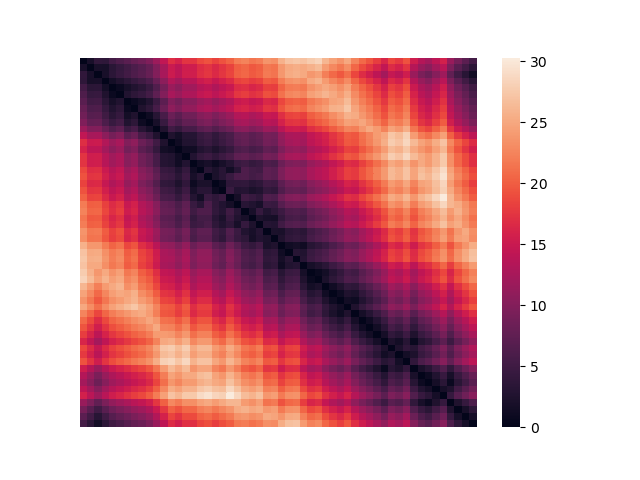

Source data for this figure (header and first rows):
, N01, N02, N03, N04, N05, N06, N07, N08, N09, N10, N11, N12, E01, E02, E03, E04, E05, E06, E07, E08, E09, E10, E11
N01, 0, 1.9, 3.9, 3.7, 5.3, 6.2, 7.1, 8.0, 8.7, 9.8, 11.8, 14.4, 17.0, 16.0, 17.4, 17.4, 18.8, 19.4, 18.4, 19.4, 20.3, 22.0, 22.4
N02, 1.9, 0, 2.0, 1.8, 3.4, 4.3, 5.2, 6.1, 6.8, 7.9, 9.9, 12.5, 15.1, 14.1, 15.5, 15.5, 16.9, 17.5, 16.5, 17.5, 18.4, 20.1, 20.5
N03, 3.9, 2.0, 0, 1.9, 3.5, 4.4, 5.3, 6.2, 6.9, 8.0, 10.0, 12.6, 15.2, 14.2, 15.6, 15.6, 17.0, 17.6, 16.6, 17.6, 18.5, 20.2, 20.6
N04, 3.7, 1.8, 1.9, 0, 1.6, 2.5, 3.4, 4.3, 5.0, 6.1, 8.1, 10.7, 13.3, 12.3, 13.7, 13.7, 15.1, 15.7, 14.7, 15.7, 16.6, 18.3, 18.7
N05, 5.3, 3.4, 3.5, 1.6, 0, 0.9, 1.8, 2.7, 3.4, 4.5, 6.5, 9.1, 11.7, 10.7, 12.1, 12.1, 13.5, 14.1, 13.1, 14.1, 15.0, 16.7, 17.1
N06, 6.2, 4.3, 4.4, 2.5, 0.9, 0, 2.7, 3.6, 4.3, 5.4, 7.4, 10.0, 12.6, 11.6, 13.0, 13.0, 14.4, 15.0, 14.0, 15.0, 15.9, 17.6, 18.0
N07, 7.1, 5.2, 5.3, 3.4, 1.8, 2.7, 0, 0.9, 1.6, 2.7, 4.7, 7.3, 9.9, 8.9, 10.3, 10.3, 11.7, 12.3, 11.3, 12.3, 13.2, 14.9, 15.3
N08, 8.0, 6.1, 6.2, 4.3, 2.7, 3.6, 0.9, 0, 2.5, 3.6, 5.6, 8.2, 10.8, 9.8, 11.2, 11.2, 12.6, 13.2, 12.2, 13.2, 14.1, 15.8, 16.2
N09, 8.7, 6.8, 6.9, 5.0, 3.4, 4.3, 1.6, 2.5, 0, 1.1, 3.1, 5.7, 8.3, 7.3, 8.7, 8.7, 10.1, 10.7, 9.7, 10.7, 11.6, 13.3, 13.7
N10, 9.8, 7.9, 8.0, 6.1, 4.5, 5.4, 2.7, 3.6, 1.1, 0, 2.0, 4.6, 7.2, 6.2, 7.6, 7.6, 9.0, 9.6, 8.6, 9.6, 10.5, 12.2, 12.6
N11, 11.8, 9.9, 10.0, 8.1, 6.5, 7.4, 4.7, 5.6, 3.1, 2.0, 0, 2.6, 5.2, 4.2, 5.6, 5.6, 7.0, 7.6, 6.6, 7.6, 8.5, 10.2, 10.6
N12, 14.4, 12.5, 12.6, 10.7, 9.1, 10.0, 7.3, 8.2, 5.7, 4.6, 2.6, 0, 2.6, 1.6, 3.0, 3.0, 4.4, 5.0, 4.0, 5.0, 5.9, 7.6, 8.0
E01, 17.0, 15.1, 15.2, 13.3, 11.7, 12.6, 9.9, 10.8, 8.3, 7.2, 5.2, 2.6, 0, 1.3, 2.7, 2.7, 4.1, 4.7, 3.7, 4.7, 5.6, 7.3, 7.7
E02, 16.0, 14.1, 14.2, 12.3, 10.7, 11.6, 8.9, 9.8, 7.3, 6.2, 4.2, 1.6, 1.3, 0, 1.4, 1.4, 2.8, 3.4, 2.4, 3.4, 4.3, 6.0, 6.4
E03, 17.4, 15.5, 15.6, 13.7, 12.1, 13.0, 10.3, 11.2, 8.7, 7.6, 5.6, 3.0, 2.7, 1.4, 0, 2.8, 4.2, 4.8, 3.8, 4.8, 5.7, 7.4, 7.8
E04, 17.4, 15.5, 15.6, 13.7, 12.1, 13.0, 10.3, 11.2, 8.7, 7.6, 5.6, 3.0, 2.7, 1.4, 2.8, 0, 1.4, 2.0, 1.0, 2.0, 2.9, 4.6, 5.0
E05, 18.8, 16.9, 17.0, 15.1, 13.5, 14.4, 11.7, 12.6, 10.1, 9.0, 7.0, 4.4, 4.1, 2.8, 4.2, 1.4, 0, 3.1, 2.2, 3.2, 1.5, 3.2, 6.2
E06, 19.4, 17.5, 17.6, 15.7, 14.1, 15.0, 12.3, 13.2, 10.7, 9.6, 7.6, 5.0, 4.7, 3.4, 4.8, 2.0, 3.1, 0, 2.2, 3.2, 4.6, 6.0, 6.2
E07, 18.4, 16.5, 16.6, 14.7, 13.1, 14.0, 11.3, 12.2, 9.7, 8.6, 6.6, 4.0, 3.7, 2.4, 3.8, 1.0, 2.2, 2.2, 0, 1.0, 3.7, 3.8, 4.0
E08, 19.4, 17.5, 17.6, 15.7, 14.1, 15.0, 12.3, 13.2, 10.7, 9.6, 7.6, 5.0, 4.7, 3.4, 4.8, 2.0, 3.2, 3.2, 1.0, 0, 4.5, 2.8, 3.0
E09, 20.3, 18.4, 18.5, 16.6, 15.0, 15.9, 13.2, 14.1, 11.6, 10.5, 8.5, 5.9, 5.6, 4.3, 5.7, 2.9, 1.5, 4.6, 3.7, 4.5, 0, 1.7, 5.0
E10, 22.0, 20.1, 20.2, 18.3, 16.7, 17.6, 14.9, 15.8, 13.3, 12.2, 10.2, 7.6, 7.3, 6.0, 7.4, 4.6, 3.2, 6.0, 3.8, 2.8, 1.7, 0, 3.3
E11, 22.4, 20.5, 20.6, 18.7, 17.1, 18.0, 15.3, 16.2, 13.7, 12.6, 10.6, 8.0, 7.7, 6.4, 7.8, 5.0, 6.2, 6.2, 4.0, 3.0, 5.0, 3.3, 0
E12, 21.6, 19.7, 19.8, 17.9, 16.3, 17.2, 14.5, 15.4, 12.9, 11.8, 9.8, 7.2, 6.9, 5.6, 7.0, 4.2, 5.4, 5.4, 3.2, 2.2, 4.4, 2.7, 1.9
E13, 22.1, 20.2, 20.3, 18.4, 16.8, 17.7, 15.0, 15.9, 13.4, 12.3, 10.3, 7.7, 7.4, 6.1, 7.5, 4.7, 5.2, 5.9, 3.7, 2.7, 3.7, 2.0, 4.3
E14, 23.6, 21.7, 21.8, 19.9, 18.3, 19.2, 16.5, 17.4, 14.9, 13.8, 11.8, 9.2, 8.9, 7.6, 9.0, 6.2, 7.4, 7.4, 5.2, 4.2, 6.4, 4.7, 2.7
E15, 23.3, 21.4, 21.5, 19.6, 18.0, 18.9, 16.2, 17.1, 14.6, 13.5, 11.5, 8.9, 8.6, 7.3, 8.7, 5.9, 7.1, 7.1, 4.9, 3.9, 6.1, 4.4, 3.6
S01, 25.7, 23.8, 23.9, 22.0, 20.4, 21.3, 18.6, 19.5, 17.0, 15.9, 13.9, 11.3, 11.0, 9.7, 11.1, 8.3, 9.5, 9.5, 7.3, 6.3, 8.5, 6.8, 4.8
S02, 27.1, 25.2, 25.3, 23.4, 21.8, 22.7, 20.0, 20.9, 18.4, 17.3, 15.3, 12.7, 12.4, 11.1, 12.5, 9.7, 10.9, 10.9, 8.7, 7.7, 9.9, 8.2, 6.2
S03, 27.4, 25.5, 25.6, 23.7, 22.1, 23.0, 20.3, 21.2, 18.7, 17.6, 15.6, 13.0, 12.7, 11.4, 12.8, 10.0, 11.2, 11.2, 9.0, 8.0, 10.2, 8.5, 6.5
S04, 27.0, 25.1, 25.2, 23.3, 21.7, 22.6, 19.9, 20.8, 18.3, 17.2, 15.2, 12.6, 12.3, 11.0, 12.4, 9.6, 10.8, 10.8, 8.6, 7.6, 9.8, 8.1, 6.1
S05, 27.7, 25.8, 23.8, 25.1, 23.5, 24.4, 21.7, 22.6, 20.1, 19.0, 17.0, 14.4, 14.1, 12.8, 14.2, 11.4, 12.6, 12.6, 10.4, 9.4, 11.6, 9.9, 7.9
S06, 28.3, 26.4, 24.4, 25.9, 24.3, 25.2, 22.5, 23.4, 20.9, 19.8, 17.8, 15.2, 14.9, 13.6, 15.0, 12.2, 13.4, 13.4, 11.2, 10.2, 12.4, 10.7, 8.7
S07, 26.1, 24.2, 22.2, 24.1, 25.1, 26.0, 23.3, 24.2, 21.7, 20.6, 18.6, 16.0, 15.7, 14.4, 15.8, 13.0, 14.2, 14.2, 12.0, 11.0, 13.2, 11.5, 9.5
S08, 24.7, 22.8, 20.8, 22.7, 24.3, 25.2, 24.7, 25.6, 23.1, 22.0, 20.0, 17.4, 17.1, 15.8, 17.2, 14.4, 15.6, 15.6, 13.4, 12.4, 14.6, 12.9, 10.9
S09, 23.6, 21.7, 19.7, 21.6, 23.2, 24.1, 25.0, 25.9, 24.2, 23.1, 21.1, 18.5, 18.2, 16.9, 18.3, 15.5, 16.7, 16.7, 14.5, 13.5, 15.7, 14.0, 12.0
S10, 25.0, 23.1, 21.1, 23.0, 24.6, 25.5, 26.4, 27.3, 25.7, 24.6, 22.6, 20.0, 19.7, 18.4, 19.8, 17.0, 18.2, 18.2, 16.0, 15.0, 17.2, 15.5, 13.5
S11, 22.5, 20.6, 18.6, 20.5, 22.1, 23.0, 23.9, 24.8, 25.3, 24.2, 22.2, 19.6, 19.3, 18.0, 19.4, 16.6, 17.8, 17.8, 15.6, 14.6, 16.8, 15.1, 13.1
S12, 20.8, 18.9, 16.9, 18.8, 20.4, 21.3, 22.2, 23.1, 23.8, 24.9, 23.9, 21.3, 21.0, 19.7, 21.1, 18.3, 19.5, 19.5, 17.3, 16.3, 18.5, 16.8, 14.8
S13, 19.5, 17.6, 15.6, 17.5, 19.1, 20.0, 20.9, 21.8, 22.5, 23.6, 25.2, 22.6, 22.3, 21.0, 22.4, 19.6, 20.8, 20.8, 18.6, 17.6, 19.8, 18.1, 16.1
S14, 18.0, 16.1, 14.1, 16.0, 17.6, 18.5, 19.4, 20.3, 21.0, 22.1, 24.1, 24.1, 23.8, 22.5, 23.9, 21.1, 22.3, 22.3, 20.1, 19.1, 21.3, 19.6, 17.6
S15, 16.3, 14.4, 12.4, 14.3, 15.9, 16.8, 17.7, 18.6, 19.3, 20.4, 22.4, 25.0, 25.5, 24.2, 25.6, 22.8, 24.0, 24.0, 21.8, 20.8, 23.0, 21.3, 19.3
S16, 18.6, 16.7, 14.7, 16.6, 18.2, 19.1, 20.0, 20.9, 21.6, 22.7, 24.7, 27.3, 27.8, 26.5, 27.9, 25.1, 26.3, 26.3, 24.1, 23.1, 25.3, 23.6, 21.6
S17, 17.8, 15.9, 13.9, 15.8, 17.4, 18.3, 19.2, 20.1, 20.8, 21.9, 23.9, 26.5, 27.0, 25.7, 27.1, 24.3, 25.5, 25.5, 23.3, 22.3, 24.5, 22.8, 20.8
S18, 19.4, 17.5, 15.5, 17.4, 19.0, 19.9, 20.8, 21.7, 22.4, 23.5, 25.5, 28.1, 28.6, 27.3, 28.7, 25.9, 27.1, 27.1, 24.9, 23.9, 26.1, 24.4, 22.4
W01, 15.5, 13.6, 11.6, 13.5, 15.1, 16.0, 16.9, 17.8, 18.5, 19.6, 21.6, 24.2, 26.3, 25.0, 26.4, 23.6, 24.8, 24.8, 22.6, 21.6, 23.8, 22.1, 20.1
W02, 13.4, 11.5, 9.5, 11.4, 13.0, 13.9, 14.8, 15.7, 16.4, 17.5, 19.5, 22.1, 24.7, 23.7, 25.1, 25.1, 26.5, 26.9, 24.7, 23.7, 25.9, 24.2, 22.2
W03, 12.4, 10.5, 8.5, 10.4, 12.0, 12.9, 13.8, 14.7, 15.4, 16.5, 18.5, 21.1, 23.7, 22.7, 24.1, 24.1, 25.5, 26.1, 25.1, 24.7, 26.9, 25.2, 23.2
W04, 14.1, 12.2, 10.2, 12.1, 13.7, 14.6, 15.5, 16.4, 17.1, 18.2, 20.2, 22.8, 25.4, 24.4, 25.8, 25.8, 27.2, 27.8, 26.8, 26.4, 28.6, 26.9, 24.9
W05, 15.8, 13.9, 11.9, 13.8, 15.4, 16.3, 17.2, 18.1, 18.8, 19.9, 21.9, 24.5, 27.1, 26.1, 27.5, 27.5, 28.9, 29.5, 28.5, 28.1, 30.3, 28.6, 26.6
W06, 11.5, 9.6, 7.6, 9.5, 11.1, 12.0, 12.9, 13.8, 14.5, 15.6, 17.6, 20.2, 22.8, 21.8, 23.2, 23.2, 24.6, 25.2, 24.2, 25.2, 26.1, 26.1, 24.1
W07, 9.0, 7.1, 5.1, 7.0, 8.6, 9.5, 10.4, 11.3, 12.0, 13.1, 15.1, 17.7, 20.3, 19.3, 20.7, 20.7, 22.1, 22.7, 21.7, 22.7, 23.6, 25.3, 25.7
W08, 7.2, 5.3, 3.3, 5.2, 6.8, 7.7, 8.6, 9.5, 10.2, 11.3, 13.3, 15.9, 18.5, 17.5, 18.9, 18.9, 20.3, 20.9, 19.9, 20.9, 21.8, 23.5, 23.9
W09, 5.4, 3.5, 1.5, 3.4, 5.0, 5.9, 6.8, 7.7, 8.4, 9.5, 11.5, 14.1, 16.7, 15.7, 17.1, 17.1, 18.5, 19.1, 18.1, 19.1, 20.0, 21.7, 22.1
